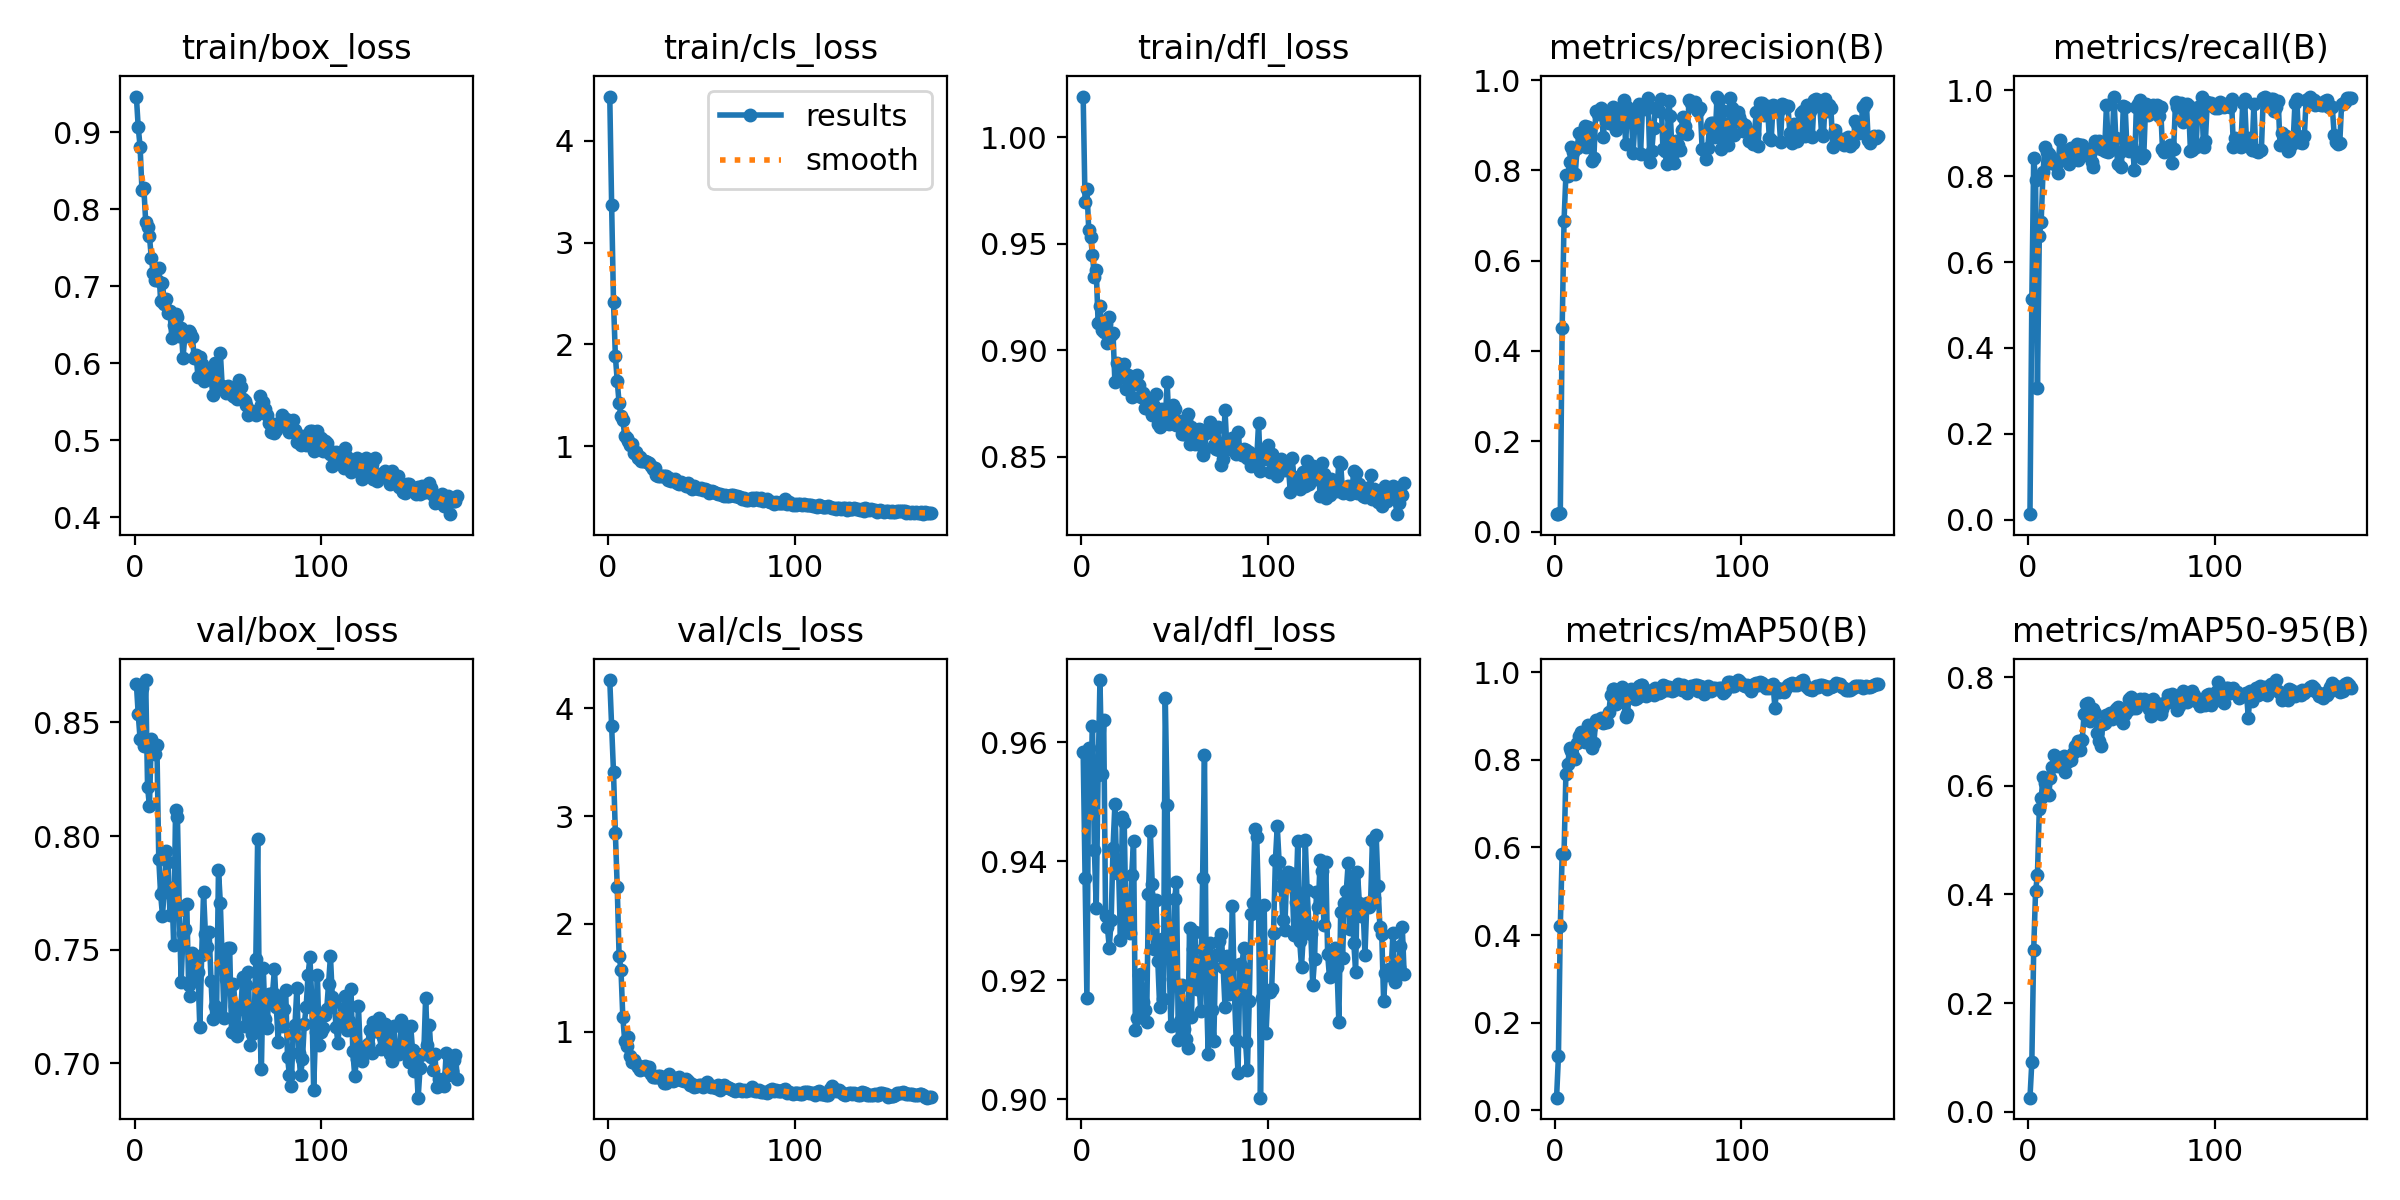

Values plotted in this chart, from the file beside it:
epoch, time, train/box_loss, train/cls_loss, train/dfl_loss, metrics/precision(B), metrics/recall(B), metrics/mAP50(B), metrics/mAP50-95(B), val/box_loss, val/cls_loss, val/dfl_loss, lr/pg0, lr/pg1, lr/pg2
1, 1.777, 0.9462, 4.434, 1.019, 0.03846, 0.01282, 0.02878, 0.0259, 0.867, 4.26, 0.9583, 8.942e-05, 8.942e-05, 8.942e-05
2, 3.475, 0.9062, 3.37, 0.9697, 0.03905, 0.5135, 0.1234, 0.09131, 0.8535, 3.83, 0.9372, 0.0001832, 0.0001832, 0.0001832
3, 5.171, 0.8811, 2.419, 0.9757, 0.04069, 0.8431, 0.4204, 0.2981, 0.8426, 3.406, 0.9171, 0.000276, 0.000276, 0.000276
4, 6.833, 0.8251, 1.887, 0.9563, 0.4511, 0.7913, 0.5858, 0.4059, 0.8653, 2.842, 0.9589, 0.0003679, 0.0003679, 0.0003679
5, 8.507, 0.8279, 1.643, 0.953, 0.6881, 0.3072, 0.585, 0.4353, 0.8395, 2.34, 0.9526, 0.0004589, 0.0004589, 0.0004589
6, 10.16, 0.7835, 1.423, 0.9445, 0.7895, 0.6614, 0.7683, 0.5569, 0.8686, 1.706, 0.9626, 0.000513, 0.000513, 0.000513
7, 11.82, 0.7763, 1.296, 0.9344, 0.7866, 0.6945, 0.7897, 0.5772, 0.8216, 1.578, 0.942, 0.0005104, 0.0005104, 0.0005104
8, 13.49, 0.7653, 1.257, 0.9376, 0.8188, 0.8106, 0.826, 0.6153, 0.8132, 1.133, 0.9322, 0.0005078, 0.0005078, 0.0005078
9, 15.13, 0.7369, 1.106, 0.9129, 0.8508, 0.8679, 0.8209, 0.6055, 0.8428, 0.9191, 0.9545, 0.0005052, 0.0005052, 0.0005052
10, 16.8, 0.7174, 1.086, 0.9206, 0.841, 0.8577, 0.8084, 0.586, 0.8394, 0.8672, 0.9704, 0.0005026, 0.0005026, 0.0005026
11, 18.44, 0.7085, 1.05, 0.9093, 0.7913, 0.8513, 0.8012, 0.5834, 0.836, 0.9536, 0.9547, 0.0005, 0.0005, 0.0005
12, 20.09, 0.7077, 1.011, 0.9086, 0.8487, 0.8299, 0.8381, 0.6145, 0.8402, 0.7787, 0.9637, 0.0004974, 0.0004974, 0.0004974
13, 21.75, 0.7238, 1.025, 0.9121, 0.8818, 0.8389, 0.8533, 0.6346, 0.7899, 0.7217, 0.9308, 0.0004948, 0.0004948, 0.0004948
14, 23.41, 0.6808, 0.9354, 0.9032, 0.8836, 0.8369, 0.8632, 0.6569, 0.7744, 0.7379, 0.9289, 0.0004922, 0.0004922, 0.0004922
15, 25.05, 0.704, 0.9468, 0.9157, 0.8617, 0.8251, 0.8573, 0.6395, 0.765, 0.7049, 0.9255, 0.0004895, 0.0004895, 0.0004895
16, 26.7, 0.6769, 0.8883, 0.907, 0.899, 0.8077, 0.8406, 0.6363, 0.7769, 0.6727, 0.9301, 0.0004869, 0.0004869, 0.0004869
17, 28.45, 0.6829, 0.8912, 0.9078, 0.8513, 0.8835, 0.8607, 0.6446, 0.7936, 0.6458, 0.9423, 0.0004843, 0.0004843, 0.0004843
18, 30.11, 0.6655, 0.8516, 0.885, 0.8958, 0.8473, 0.8781, 0.6451, 0.7884, 0.6699, 0.9496, 0.0004817, 0.0004817, 0.0004817
19, 31.76, 0.6674, 0.8555, 0.8941, 0.892, 0.8517, 0.87, 0.6542, 0.7651, 0.6743, 0.938, 0.0004791, 0.0004791, 0.0004791
20, 33.4, 0.6328, 0.8538, 0.8924, 0.8207, 0.8423, 0.8271, 0.6251, 0.7771, 0.6804, 0.9384, 0.0004765, 0.0004765, 0.0004765
21, 35.04, 0.6503, 0.8438, 0.8872, 0.8278, 0.8582, 0.8388, 0.6441, 0.7522, 0.6464, 0.9267, 0.0004739, 0.0004739, 0.0004739
22, 36.72, 0.6646, 0.8386, 0.8923, 0.932, 0.829, 0.8897, 0.6485, 0.8114, 0.674, 0.9474, 0.0004713, 0.0004713, 0.0004713
23, 38.35, 0.6607, 0.8104, 0.8934, 0.9248, 0.8648, 0.8884, 0.6466, 0.8083, 0.6115, 0.9465, 0.0004687, 0.0004687, 0.0004687
24, 40.02, 0.6355, 0.7784, 0.8818, 0.9297, 0.8664, 0.8904, 0.6601, 0.7676, 0.5818, 0.9285, 0.0004661, 0.0004661, 0.0004661
25, 41.66, 0.6463, 0.7832, 0.8884, 0.939, 0.8594, 0.895, 0.6736, 0.7359, 0.5796, 0.9301, 0.0004635, 0.0004635, 0.0004635
26, 43.32, 0.6075, 0.7234, 0.8871, 0.8733, 0.8741, 0.8827, 0.6705, 0.7574, 0.582, 0.928, 0.0004609, 0.0004609, 0.0004609
27, 44.95, 0.6357, 0.7111, 0.8782, 0.9228, 0.8384, 0.8858, 0.6816, 0.7589, 0.59, 0.9378, 0.0004583, 0.0004583, 0.0004583
28, 46.63, 0.6357, 0.7079, 0.8869, 0.9234, 0.8731, 0.8851, 0.6651, 0.7702, 0.5892, 0.9434, 0.0004557, 0.0004557, 0.0004557
29, 48.28, 0.6414, 0.7042, 0.8876, 0.9041, 0.8737, 0.9081, 0.6851, 0.7344, 0.5636, 0.9116, 0.0004531, 0.0004531, 0.0004531
30, 49.94, 0.639, 0.7104, 0.8882, 0.922, 0.8651, 0.948, 0.7322, 0.7298, 0.5264, 0.9136, 0.0004505, 0.0004505, 0.0004505
31, 51.61, 0.6344, 0.7065, 0.8838, 0.9407, 0.8487, 0.9622, 0.7497, 0.7486, 0.5299, 0.921, 0.0004479, 0.0004479, 0.0004479
32, 53.28, 0.6072, 0.669, 0.8781, 0.8997, 0.861, 0.9625, 0.7522, 0.7444, 0.5576, 0.9211, 0.0004453, 0.0004453, 0.0004453
33, 55.03, 0.6114, 0.6887, 0.8799, 0.8895, 0.8511, 0.9282, 0.7199, 0.7373, 0.6127, 0.9163, 0.0004427, 0.0004427, 0.0004427
34, 56.7, 0.5825, 0.6636, 0.8727, 0.9082, 0.8342, 0.9411, 0.7345, 0.7401, 0.5789, 0.9151, 0.0004401, 0.0004401, 0.0004401
35, 58.34, 0.6084, 0.6693, 0.8757, 0.9294, 0.821, 0.935, 0.7408, 0.7159, 0.5427, 0.913, 0.0004375, 0.0004375, 0.0004375
36, 59.98, 0.5993, 0.6814, 0.8761, 0.9206, 0.8823, 0.9661, 0.7344, 0.7477, 0.5565, 0.9345, 0.0004349, 0.0004349, 0.0004349
37, 61.62, 0.5769, 0.6378, 0.8719, 0.957, 0.877, 0.9352, 0.6971, 0.7752, 0.5691, 0.945, 0.0004323, 0.0004323, 0.0004323
38, 63.27, 0.5942, 0.6272, 0.8696, 0.8577, 0.8821, 0.8978, 0.6816, 0.757, 0.5838, 0.9362, 0.0004297, 0.0004297, 0.0004297
39, 64.9, 0.5855, 0.6496, 0.8735, 0.9399, 0.863, 0.9045, 0.6727, 0.7511, 0.5561, 0.9253, 0.0004271, 0.0004271, 0.0004271
40, 66.55, 0.5872, 0.633, 0.8796, 0.9215, 0.8764, 0.954, 0.7128, 0.7576, 0.553, 0.9335, 0.0004245, 0.0004245, 0.0004245
41, 68.19, 0.5802, 0.6277, 0.8653, 0.9291, 0.8585, 0.9606, 0.7163, 0.7364, 0.5485, 0.9232, 0.0004219, 0.0004219, 0.0004219
42, 69.83, 0.5592, 0.6134, 0.8639, 0.8392, 0.9663, 0.9542, 0.7296, 0.7197, 0.5594, 0.9155, 0.0004192, 0.0004192, 0.0004192
43, 71.48, 0.6001, 0.6378, 0.8722, 0.9065, 0.8557, 0.9392, 0.726, 0.7251, 0.5416, 0.9269, 0.0004166, 0.0004166, 0.0004166
44, 73.15, 0.5705, 0.6025, 0.8655, 0.9273, 0.8603, 0.9419, 0.734, 0.7239, 0.5078, 0.9169, 0.000414, 0.000414, 0.000414
45, 74.77, 0.568, 0.5807, 0.8658, 0.9475, 0.8663, 0.9672, 0.7229, 0.7852, 0.5169, 0.9674, 0.0004114, 0.0004114, 0.0004114
46, 76.4, 0.6138, 0.6077, 0.8852, 0.8359, 0.9858, 0.9706, 0.736, 0.7704, 0.4872, 0.9494, 0.0004088, 0.0004088, 0.0004088
47, 78.04, 0.5703, 0.5877, 0.8653, 0.9369, 0.8881, 0.9695, 0.7421, 0.745, 0.5022, 0.9237, 0.0004062, 0.0004062, 0.0004062
48, 79.68, 0.5683, 0.5921, 0.8694, 0.9428, 0.8298, 0.9468, 0.7444, 0.7198, 0.4993, 0.9124, 0.0004036, 0.0004036, 0.0004036
49, 81.33, 0.5619, 0.5837, 0.874, 0.9358, 0.8557, 0.9445, 0.7439, 0.7373, 0.5091, 0.9203, 0.000401, 0.000401, 0.000401
50, 83.08, 0.5704, 0.5894, 0.8723, 0.9596, 0.8221, 0.9497, 0.7213, 0.7508, 0.5033, 0.9336, 0.0003984, 0.0003984, 0.0003984
51, 84.72, 0.5629, 0.5755, 0.865, 0.8193, 0.9628, 0.9514, 0.7158, 0.7508, 0.493, 0.9365, 0.0003958, 0.0003958, 0.0003958
52, 86.37, 0.562, 0.5785, 0.8659, 0.8422, 0.962, 0.9599, 0.7329, 0.7138, 0.5112, 0.91, 0.0003932, 0.0003932, 0.0003932
53, 88.01, 0.5574, 0.5704, 0.8665, 0.8928, 0.863, 0.9487, 0.7382, 0.735, 0.5391, 0.9131, 0.0003906, 0.0003906, 0.0003906
54, 89.65, 0.5568, 0.5452, 0.8607, 0.9389, 0.8593, 0.9639, 0.7596, 0.7254, 0.4995, 0.9192, 0.000388, 0.000388, 0.000388
55, 91.3, 0.5536, 0.5545, 0.8605, 0.9391, 0.8722, 0.9567, 0.7635, 0.712, 0.4842, 0.9118, 0.0003854, 0.0003854, 0.0003854
56, 92.96, 0.5778, 0.558, 0.867, 0.9311, 0.8622, 0.9513, 0.7436, 0.7239, 0.4993, 0.9102, 0.0003828, 0.0003828, 0.0003828
57, 94.59, 0.5691, 0.5548, 0.87, 0.9587, 0.8154, 0.955, 0.756, 0.7244, 0.4915, 0.9087, 0.0003802, 0.0003802, 0.0003802
58, 96.25, 0.5532, 0.5425, 0.8558, 0.8472, 0.9607, 0.9702, 0.744, 0.7381, 0.4809, 0.9288, 0.0003776, 0.0003776, 0.0003776
59, 97.9, 0.5516, 0.5314, 0.8639, 0.8438, 0.968, 0.9686, 0.7528, 0.7164, 0.5028, 0.9139, 0.000375, 0.000375, 0.000375
60, 99.55, 0.5453, 0.5329, 0.8627, 0.8139, 0.9781, 0.9596, 0.7591, 0.7346, 0.4606, 0.9252, 0.0003724, 0.0003724, 0.0003724
... 113 more rows
